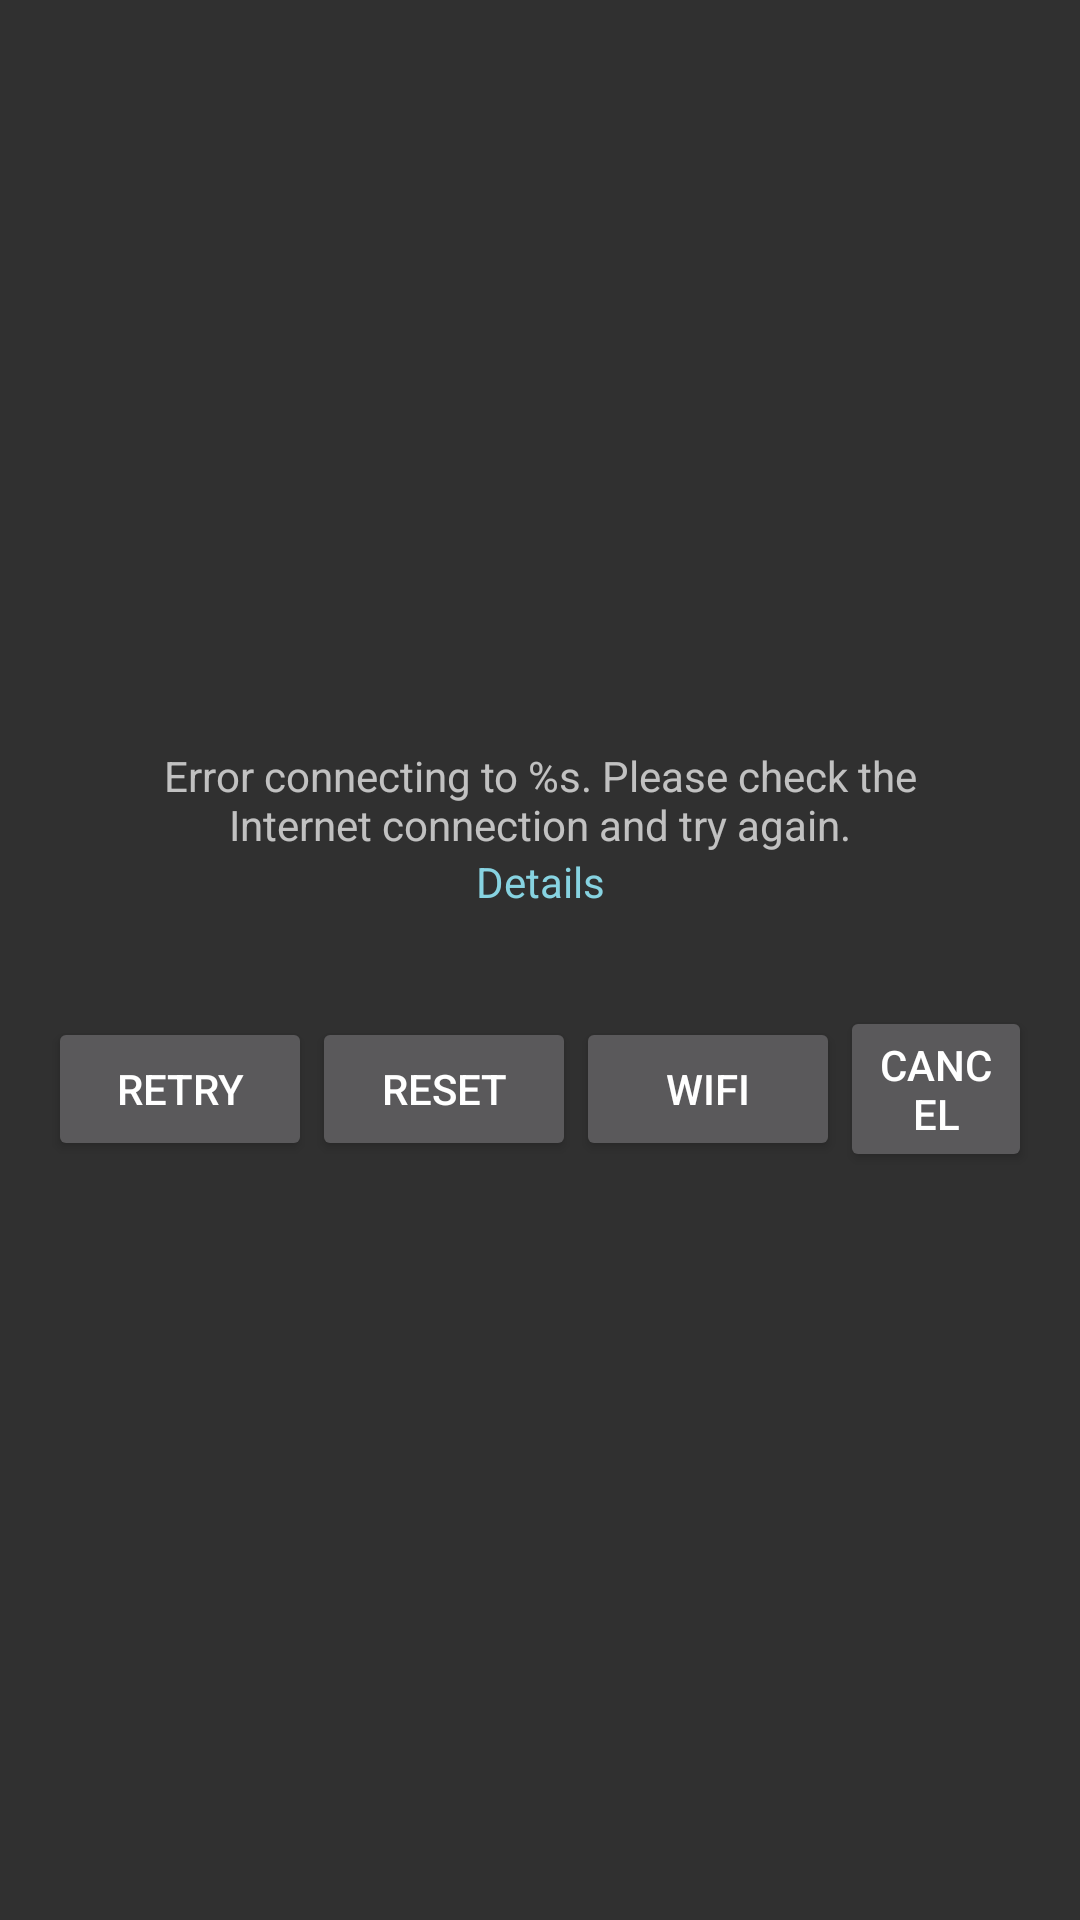

The Android layout XML behind this screen, and the referenced resources:
<!-- AndroidManifest.xml: application theme AppTheme -->
<!-- res/layout/dialog_network_error.xml -->
<?xml version="1.0" encoding="utf-8"?>
<layout xmlns:android="http://schemas.android.com/apk/res/android"
        xmlns:tools="http://schemas.android.com/tools">

    <LinearLayout
          android:orientation="vertical"
          android:layout_width="wrap_content"
          android:layout_height="match_parent"
          android:gravity="center"
          android:paddingTop="@dimen/activity_vertical_margin"
          android:paddingBottom="@dimen/activity_vertical_margin"
          android:paddingLeft="@dimen/activity_horizontal_margin"
          android:paddingRight="@dimen/activity_horizontal_margin"
          tools:context="com.brother.pharmach.mdm.launcher.ui.MainActivity">

        <TextView
            android:id="@+id/title"
            android:layout_width="@dimen/dialog_enter_device_id_width"
            android:layout_height="wrap_content"
            android:gravity="center_horizontal"
            android:text="@string/dialog_network_error_title"/>

        <TextView
            android:id="@+id/details"
            android:layout_width="@dimen/dialog_enter_device_id_width"
            android:layout_height="wrap_content"
            android:gravity="center_horizontal"
            android:text="@string/main_activity_details"
            android:textColor="@color/colorAccent"
            android:layout_marginBottom="@dimen/activity_vertical_margin"
            android:onClick="networkErrorDetailsClicked"
            />

        <LinearLayout
            android:layout_width="match_parent"
            android:layout_height="wrap_content"
            android:layout_gravity="center"
            android:gravity="center_vertical|center_horizontal"
            android:layout_marginTop="@dimen/activity_horizontal_margin"
            android:orientation="horizontal">

            <Button
                android:id="@+id/repeatButton"
                android:layout_width="wrap_content"
                android:layout_height="wrap_content"
                android:layout_gravity="center"
                android:text="@string/main_activity_repeat"
                android:onClick="networkErrorRepeatClicked"/>

            <Button
                android:id="@+id/resetButton"
                android:layout_width="wrap_content"
                android:layout_height="wrap_content"
                android:layout_gravity="center"
                android:text="@string/main_activity_reset"
                android:onClick="networkErrorResetClicked"/>

            <Button
                android:id="@+id/wifiButton"
                android:layout_width="wrap_content"
                android:layout_height="wrap_content"
                android:layout_gravity="center"
                android:text="@string/main_activity_wifi"
                android:onClick="networkErrorWifiClicked"/>

            <Button
                android:id="@+id/cancelButton"
                android:layout_width="wrap_content"
                android:layout_height="wrap_content"
                android:layout_gravity="center"
                android:text="@string/main_activity_cancel"
                android:onClick="networkErrorCancelClicked"/>

        </LinearLayout>

    </LinearLayout>

</layout>
<!-- resources referenced by this layout -->
<resources>
  <color name="colorAccent">#87d3e1</color>
  <dimen name="activity_horizontal_margin">16dp</dimen>
  <dimen name="activity_vertical_margin">16dp</dimen>
  <dimen name="dialog_enter_device_id_width">280dp</dimen>
  <string name="dialog_network_error_title">Error connecting to %s. Please check the Internet connection and try again.</string>
  <string name="main_activity_cancel">Cancel</string>
  <string name="main_activity_details">Details</string>
  <string name="main_activity_repeat">Retry</string>
  <string name="main_activity_reset">Reset</string>
  <string name="main_activity_wifi">WiFi</string>
  <style name="AppTheme" parent="Theme.AppCompat.NoActionBar">
          
          <item name="colorPrimary">@color/colorPrimary</item>
          <item name="colorPrimaryDark">@color/colorPrimaryDark</item>
          <item name="colorAccent">@color/colorAccent</item>
      </style>
  <color name="colorPrimary">#607D8B</color>
  <color name="colorPrimaryDark">#000000</color>
</resources>
